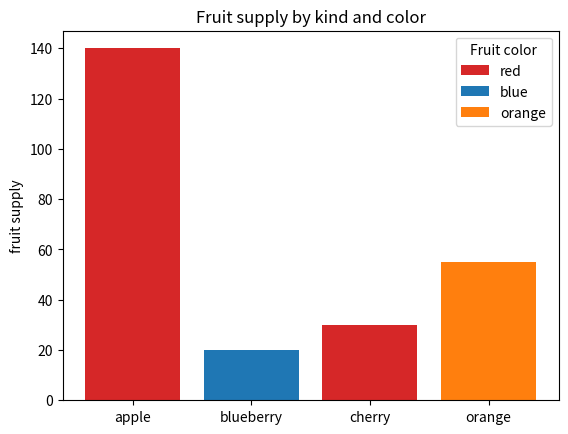
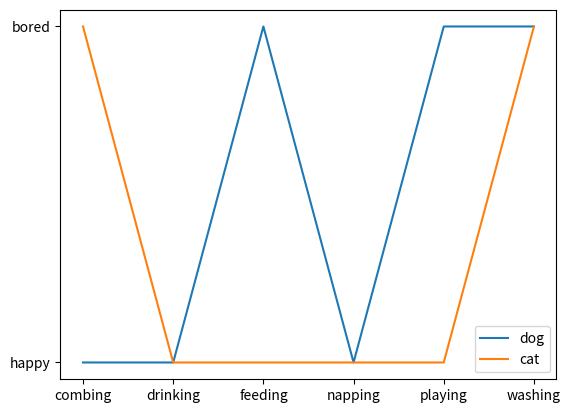

The script that saved these images, in order:
import matplotlib.pyplot as plt

fig, ax = plt.subplots()

fruits = ['apple', 'blueberry', 'cherry', 'orange']
counts = [140, 20, 30, 55]
bar_labels = ['red', 'blue', '_red', 'orange']
bar_colors = ['tab:red', 'tab:blue', 'tab:red', 'tab:orange']

ax.bar(fruits, counts, label=bar_labels, color=bar_colors)

ax.set_ylabel('fruit supply')
ax.set_title('Fruit supply by kind and color')
ax.legend(title='Fruit color')

plt.savefig('bars.png', bbox_inches='tight')

cat = ["bored", "happy", "happy", "happy", "happy", "bored"]
dog = ["happy", "happy", "bored", "happy", "bored", "bored"]
activity = ["combing", "drinking", "feeding", "napping", "playing", "washing"]

fig, ax = plt.subplots()
ax.plot(activity, dog, label="dog")
ax.plot(activity, cat, label="cat")
ax.legend()

plt.savefig('lines.png', bbox_inches='tight')
